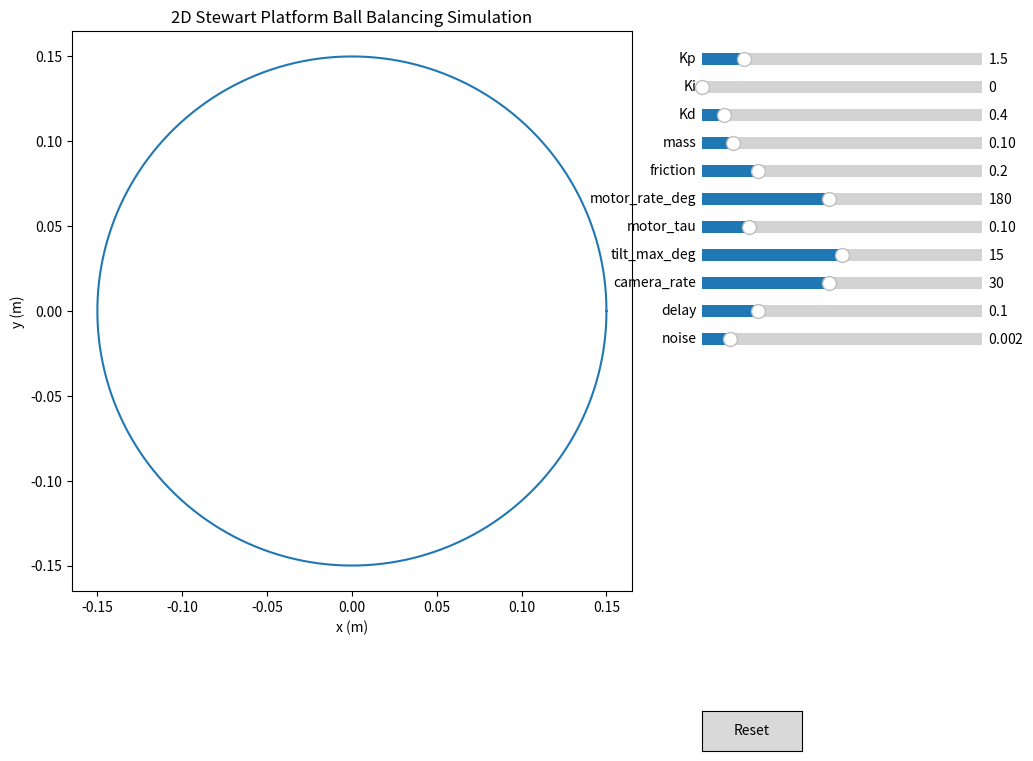

Python code for this plot:
import numpy as np
import matplotlib.pyplot as plt
from matplotlib.animation import FuncAnimation
from matplotlib.widgets import Slider, Button
from collections import deque

# --- Physical constants and defaults ---
g = 9.81           # gravity (m/s^2)
R = 0.15           # platform radius (m)

# Default parameters
DEFAULT_MASS = 0.1         # kg
DEFAULT_FRICTION = 0.2     # viscous coefficient c (N*s/m)
DEFAULT_MOTOR_TAU = 0.1    # motor time constant (s)
DEFAULT_MOTOR_RATE = np.deg2rad(180)  # max tilt rate (rad/s)
DEFAULT_TILT_MAX = np.deg2rad(15)     # max tilt magnitude (rad)
DEFAULT_CAM_RATE = 30.0    # Hz (think of this as a "baud rate" / FPS)
DEFAULT_DELAY = 0.1        # seconds
DEFAULT_NOISE = 0.002      # meters (std dev)
DEFAULT_KP = 1.5
DEFAULT_KI = 0.0
DEFAULT_KD = 0.4

# Simulation time step (physics integration)
DT = 0.002  # seconds (500 Hz physics)


class PID:
    """Simple discrete PID controller."""
    def __init__(self, Kp, Ki, Kd, Ts):
        self.Kp = Kp
        self.Ki = Ki
        self.Kd = Kd
        self.Ts = Ts
        self.integral = 0.0
        self.prev_error = 0.0

    def reset(self):
        self.integral = 0.0
        self.prev_error = 0.0

    def update(self, error):
        # Discrete-time PID (forward Euler integration, backward diff derivative)
        self.integral += error * self.Ts
        derivative = (error - self.prev_error) / self.Ts
        self.prev_error = error
        u = self.Kp * error + self.Ki * self.integral + self.Kd * derivative
        return u


class Stewart2DSim:
    """
    2D ball-on-disk Stewart platform model:
      - ball dynamics: mass + viscous friction on tilted plane
      - actuator: 1st-order lag + rate & angle limits
      - measurement: sampled, noisy, delayed position (camera)
      - control: PID per axis on measured position
    """
    def __init__(self):
        # State variables
        self.x = 0.05   # m
        self.y = 0.05
        self.vx = 0.0
        self.vy = 0.0

        # Platform tilt (roll about y -> x accel, pitch about x -> y accel)
        self.theta_x = 0.0
        self.theta_y = 0.0

        # Motor commanded tilts
        self.theta_cmd_x = 0.0
        self.theta_cmd_y = 0.0

        # Parameters (will be overwritten from sliders each frame)
        self.mass = DEFAULT_MASS
        self.friction = DEFAULT_FRICTION
        self.motor_tau = DEFAULT_MOTOR_TAU
        self.motor_rate_max = DEFAULT_MOTOR_RATE
        self.tilt_max = DEFAULT_TILT_MAX

        # Camera / measurement
        self.camera_rate = DEFAULT_CAM_RATE
        self.camera_dt = 1.0 / self.camera_rate
        self.next_sample_time = 0.0
        self.delay = DEFAULT_DELAY
        self.noise_std = DEFAULT_NOISE

        # PID controllers (per axis), controller runs at camera_dt
        self.pid_x = PID(DEFAULT_KP, DEFAULT_KI, DEFAULT_KD, self.camera_dt)
        self.pid_y = PID(DEFAULT_KP, DEFAULT_KI, DEFAULT_KD, self.camera_dt)

        # Measurement buffer for delay
        self.sample_buffer = deque()
        self.delay_samples = max(1, int(self.delay / self.camera_dt))

        # Reference: keep ball at center
        self.ref_x = 0.0
        self.ref_y = 0.0

        # Time
        self.t = 0.0

    def reset(self):
        """Reset state to initial condition."""
        self.x = 0.05
        self.y = 0.05
        self.vx = 0.0
        self.vy = 0.0
        self.theta_x = 0.0
        self.theta_y = 0.0
        self.theta_cmd_x = 0.0
        self.theta_cmd_y = 0.0
        self.next_sample_time = 0.0
        self.t = 0.0
        self.pid_x.reset()
        self.pid_y.reset()
        self.sample_buffer.clear()

    def set_params_from_sliders(self, params):
        """Update plant and controller parameters from the slider values."""
        self.mass = params['mass']
        self.friction = params['friction']
        self.motor_rate_max = np.deg2rad(params['motor_rate_deg'])
        self.tilt_max = np.deg2rad(params['tilt_max_deg'])
        self.camera_rate = params['camera_rate']
        self.camera_dt = 1.0 / self.camera_rate
        self.delay = params['delay']
        self.noise_std = params['noise']
        self.motor_tau = params['motor_tau']

        # Update PID gains/time step if camera rate changed
        self.pid_x.Kp = params['Kp']
        self.pid_x.Ki = params['Ki']
        self.pid_x.Kd = params['Kd']
        self.pid_y.Kp = params['Kp']
        self.pid_y.Ki = params['Ki']
        self.pid_y.Kd = params['Kd']

        # Adjust Ts
        self.pid_x.Ts = self.camera_dt
        self.pid_y.Ts = self.camera_dt

        # Update delay buffer size (in samples)
        self.delay_samples = max(1, int(self.delay / self.camera_dt))
        # Ensure buffer has at least one sample to avoid index errors
        if not self.sample_buffer:
            self.sample_buffer.append((self.ref_x, self.ref_y))

    def physics_step(self, dt):
        """Integrate actuator and ball dynamics for one physics time step."""
        # --- Motor dynamics: first-order with rate limiting and saturation ---
        for axis in ['x', 'y']:
            theta = self.theta_x if axis == 'x' else self.theta_y
            theta_cmd = self.theta_cmd_x if axis == 'x' else self.theta_cmd_y

            # Desired rate based on first-order lag
            desired_rate = (theta_cmd - theta) / max(self.motor_tau, 1e-4)
            # Rate limit
            desired_rate = np.clip(desired_rate,
                                   -self.motor_rate_max,
                                   self.motor_rate_max)
            # Integrate tilt
            theta_new = theta + desired_rate * dt
            # Saturate angle
            theta_new = np.clip(theta_new, -self.tilt_max, self.tilt_max)

            if axis == 'x':
                self.theta_x = theta_new
            else:
                self.theta_y = theta_new

        # --- Ball dynamics: m * a = m g sin(theta) - c v ---
        ax = g * np.sin(self.theta_x) - (self.friction / self.mass) * self.vx
        ay = g * np.sin(self.theta_y) - (self.friction / self.mass) * self.vy

        self.vx += ax * dt
        self.vy += ay * dt
        self.x += self.vx * dt
        self.y += self.vy * dt

        # Constrain ball within platform radius (simple "falls off & sticks" model)
        r = np.hypot(self.x, self.y)
        if r > R:
            # Project back to circle and zero velocity
            self.x *= R / r
            self.y *= R / r
            self.vx = 0.0
            self.vy = 0.0

    def sample_and_control_if_needed(self):
        """
        Sample camera & run controller at camera_dt.
        Called every physics step, but only does work when t >= next_sample_time.
        """
        if self.t < self.next_sample_time:
            return

        # Take measurement with noise
        meas_x = self.x + np.random.normal(0.0, self.noise_std)
        meas_y = self.y + np.random.normal(0.0, self.noise_std)
        self.sample_buffer.append((meas_x, meas_y))

        # Ensure buffer has enough elements for delay
        while len(self.sample_buffer) < self.delay_samples + 1:
            self.sample_buffer.appendleft((meas_x, meas_y))

        # Delayed measurement
        idx = max(0, len(self.sample_buffer) - 1 - self.delay_samples)
        delayed_meas_x, delayed_meas_y = self.sample_buffer[idx]

        # PID control to compute new commanded tilt
        error_x = self.ref_x - delayed_meas_x
        error_y = self.ref_y - delayed_meas_y

        u_x = self.pid_x.update(error_x)
        u_y = self.pid_y.update(error_y)

        # Commanded tilt is directly PID output, saturated
        self.theta_cmd_x = np.clip(u_x, -self.tilt_max, self.tilt_max)
        self.theta_cmd_y = np.clip(u_y, -self.tilt_max, self.tilt_max)

        # Schedule next sample time
        self.next_sample_time += self.camera_dt

    def step(self, dt):
        """One combined control + physics step."""
        self.sample_and_control_if_needed()
        self.physics_step(dt)
        self.t += dt


# ----------- Matplotlib animation setup ------------

sim = Stewart2DSim()

fig = plt.figure(figsize=(10, 8))
ax_platform = fig.add_subplot(111)
plt.subplots_adjust(left=0.05, right=0.65, top=0.95, bottom=0.25)

# Draw platform circle
theta_circle = np.linspace(0, 2 * np.pi, 200)
ax_platform.plot(R * np.cos(theta_circle), R * np.sin(theta_circle))
ball_point, = ax_platform.plot([], [], 'o', markersize=8)
ax_platform.set_aspect('equal', 'box')
ax_platform.set_xlim(-R * 1.1, R * 1.1)
ax_platform.set_ylim(-R * 1.1, R * 1.1)
ax_platform.set_title("2D Stewart Platform Ball Balancing Simulation")
ax_platform.set_xlabel("x (m)")
ax_platform.set_ylabel("y (m)")

# Text for displaying tilt and time
tilt_text = ax_platform.text(0.02, 0.95,
                             "",
                             transform=ax_platform.transAxes,
                             verticalalignment='top')

# --- Create sliders on the right ---
slider_ax_height = 0.03
slider_ax_spacing = 0.005
start_y = 0.9

slider_defs = [
    ('Kp',           0.0, 10.0, DEFAULT_KP),
    ('Ki',           0.0,  5.0, DEFAULT_KI),
    ('Kd',           0.0,  5.0, DEFAULT_KD),
    ('mass',         0.05, 0.5, DEFAULT_MASS),
    ('friction',     0.0,  1.0, DEFAULT_FRICTION),
    ('motor_rate_deg', 30.0, 360.0, np.rad2deg(DEFAULT_MOTOR_RATE)),
    ('motor_tau',    0.02, 0.5, DEFAULT_MOTOR_TAU),
    ('tilt_max_deg', 5.0, 25.0, np.rad2deg(DEFAULT_TILT_MAX)),
    ('camera_rate',  5.0,  60.0, DEFAULT_CAM_RATE),
    ('delay',        0.0,  0.5, DEFAULT_DELAY),
    ('noise',        0.0,  0.02, DEFAULT_NOISE),
]

sliders = {}

for i, (name, vmin, vmax, vinit) in enumerate(slider_defs):
    y = start_y - i * (slider_ax_height + slider_ax_spacing)
    ax = fig.add_axes([0.7, y, 0.28, slider_ax_height])
    sliders[name] = Slider(ax, name, vmin, vmax, valinit=vinit, valstep=None)

# Reset button
reset_ax = fig.add_axes([0.7, 0.05, 0.1, 0.05])
reset_button = Button(reset_ax, 'Reset')


def get_slider_params():
    return {name: sliders[name].val for name in sliders}


def reset(event):
    sim.reset()
    # Reset sliders to defaults
    for name, vmin, vmax, vinit in slider_defs:
        sliders[name].reset()


reset_button.on_clicked(reset)


def init_anim():
    ball_point.set_data([], [])
    tilt_text.set_text("")
    return ball_point, tilt_text


# Animation update function
def update(frame):
    # Read slider params and update sim's parameters
    params = get_slider_params()
    sim.set_params_from_sliders(params)

    # Step simulation multiple times per frame for smoother motion
    steps_per_frame = int(0.02 / DT)  # ~50 FPS visual
    for _ in range(steps_per_frame):
        sim.step(DT)

    # Update ball position
    ball_point.set_data(sim.x, sim.y)

    # Update text with tilt information (degrees)
    tilt_x_deg = np.rad2deg(sim.theta_x)
    tilt_y_deg = np.rad2deg(sim.theta_y)
    tilt_text.set_text(
        f"tilt_x = {tilt_x_deg:+.1f} deg\n"
        f"tilt_y = {tilt_y_deg:+.1f} deg\n"
        f"time = {sim.t:.2f} s"
    )

    return ball_point, tilt_text


ani = FuncAnimation(fig, update, init_func=init_anim,
                    interval=20, blit=True)

plt.show()
